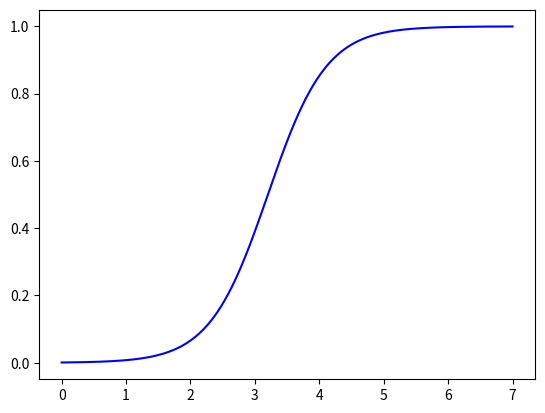

Reproduce this figure in Python. (Note: this script raises an exception after producing the figure.)
import numpy as np
import matplotlib.pyplot as plt

def logistic(x, b0, b1):
    return 1.0 / (1.0 + np.exp(-(b0 + b1*x)))

b0 = -7.0587
b1 = 2.2047
x = np.linspace(0,7,num=1000)
y = logistic(x, b0, b1)

plt.plot(x, y, color='blue')

import os
plt.savefig(f"assets/{os.path.basename(__file__).replace('.py', '.svg')}", transparent=True)
plt.savefig(f"assets/{os.path.basename(__file__).replace('.py', '.png')}", transparent=True)

plt.show()
